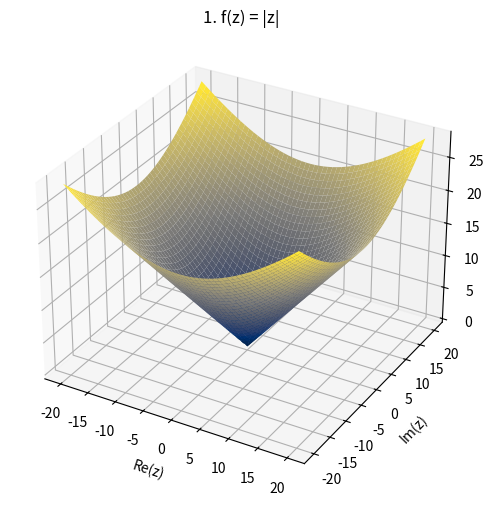
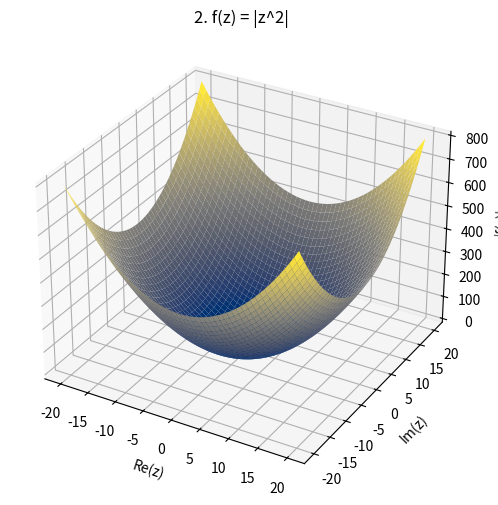
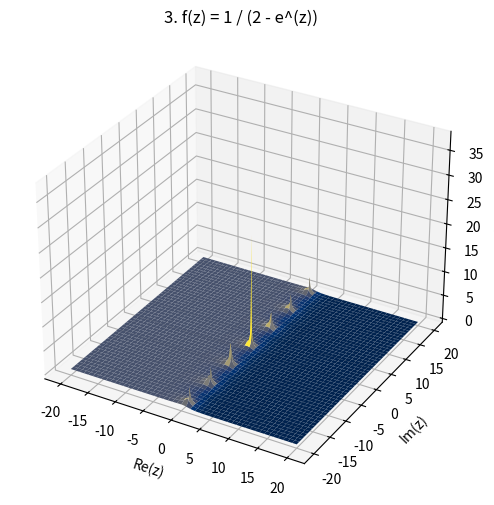
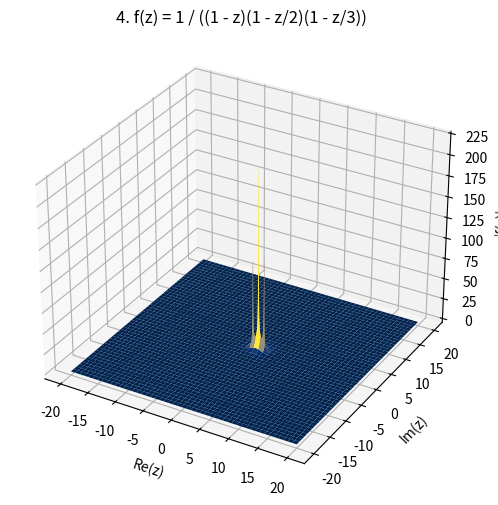
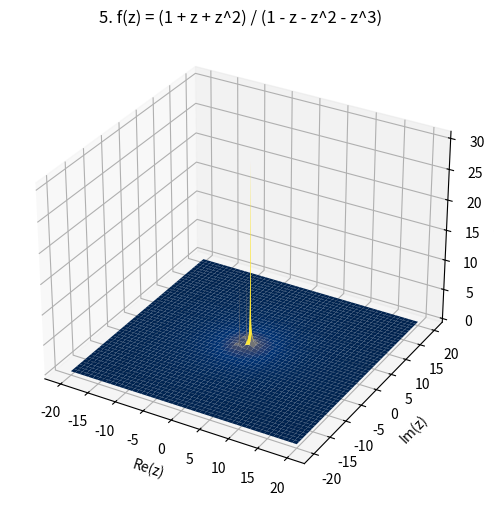
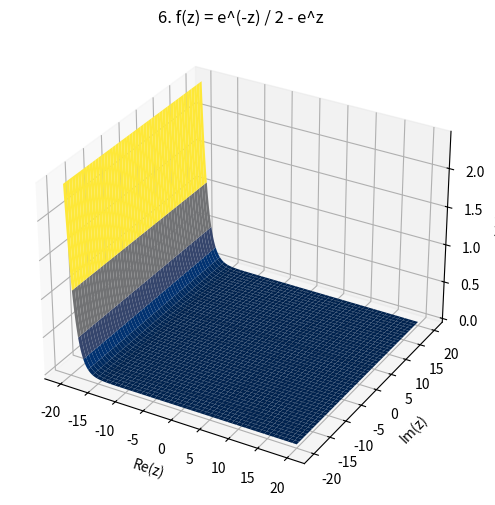
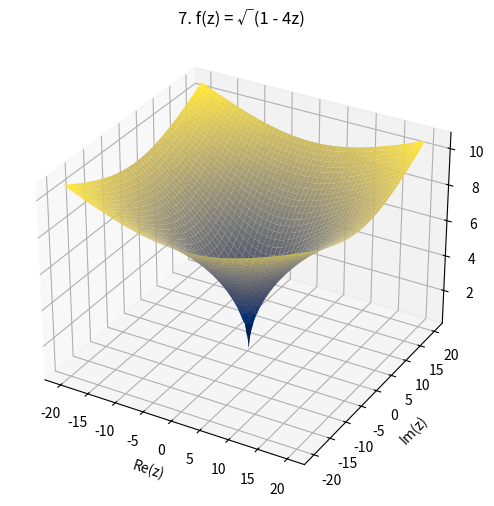

These figures' Python source, in order:
import matplotlib.pyplot as plt
import numpy as np

def f1(z): return np.abs(z)
def f2(z): return np.abs(z**2)
def f3(z): return np.abs(1 / (2 - np.exp(z)))
def f4(z): return np.abs(1 / ((1-z) * (1-z/2) * (1-z/3)))
def f5(z): return np.abs((1+z+z**2) / (1-z-z**2-z**3))
def f6(z): return np.abs((np.exp(-z)) / (2 - np.exp(z)))
def f7(z): return np.abs(np.sqrt(1 - 4*z))

# Tworzenie siatki punktów zespolonych
x = np.linspace(-20, 20, 1000)
y = np.linspace(-20, 20, 1000)
X, Y = np.meshgrid(x, y)
Z = X + 1j*Y

functions = [f1, f2, f3, f4, f5, f6, f7]
functions_titles = [
    '1. f(z) = |z|',
    '2. f(z) = |z^2|',
    '3. f(z) = 1 / (2 - e^(z))',
    '4. f(z) = 1 / ((1 - z)(1 - z/2)(1 - z/3))',
    '5. f(z) = (1 + z + z^2) / (1 - z - z^2 - z^3)',
    '6. f(z) = e^(-z) / 2 - e^z',
    '7. f(z) = √(1 - 4z)'
]

for i in range(7):
    fig = plt.figure(figsize=(8, 6))
    ax = fig.add_subplot(111, projection='3d')
    ax.plot_surface(X, Y, np.abs(functions[i](Z)), cmap='cividis')
    ax.set_title(functions_titles[i])
    ax.set_xlabel('Re(z)')
    ax.set_ylabel('Im(z)')
    ax.set_zlabel('|f(z)|')
    plt.show()
